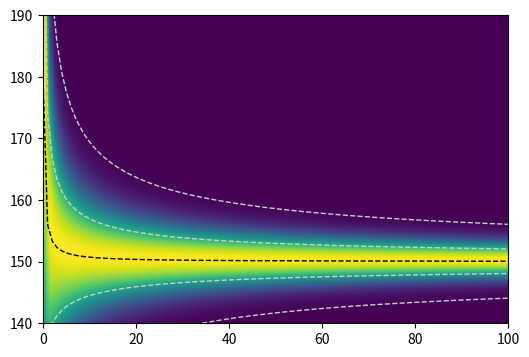

The matplotlib source for this figure:
import matplotlib as mpl
import matplotlib.pyplot as plt
import numpy as np
import scipy.stats as st

theta_min = 140
theta_max = 190

n = np.arange(0, 100+1)
theta = np.linspace(theta_max, theta_min, 101)
b_n, b_theta = np.meshgrid(n, theta)

mean = (40**(-2)*180+20**(-2)*150*n)/(40**(-2)+20**(-2)*n)
stddev = 1/np.sqrt(40**(-2)+n*20**(-2))
b_mean = (40**(-2)*180+20**(-2)*150*b_n)/(40**(-2)+20**(-2)*b_n)
b_inv_stddev = np.sqrt(40**(-2)+b_n*20**(-2))

b_prob = st.norm.pdf((b_theta-b_mean)*b_inv_stddev)

fig, ax = plt.subplots(figsize=(6, 4))

ax.set_ylim(theta_min, theta_max)

im = ax.imshow(b_prob, extent=(0, 100, theta_min, theta_max), aspect='auto',
               interpolation='bilinear')

level_deviations = [-3, -1, 0, 1, 3]
colors = [ (0.8, 0.8, 0.8) ]*2+[ (0, 0, 0) ]+[ (0.8, 0.8, 0.8) ]*2
for dev, color in zip(level_deviations, colors):
    ax.plot(n, mean+dev*stddev, color=color, ls='--', lw=1)

fig.savefig('2.11.8.png')
